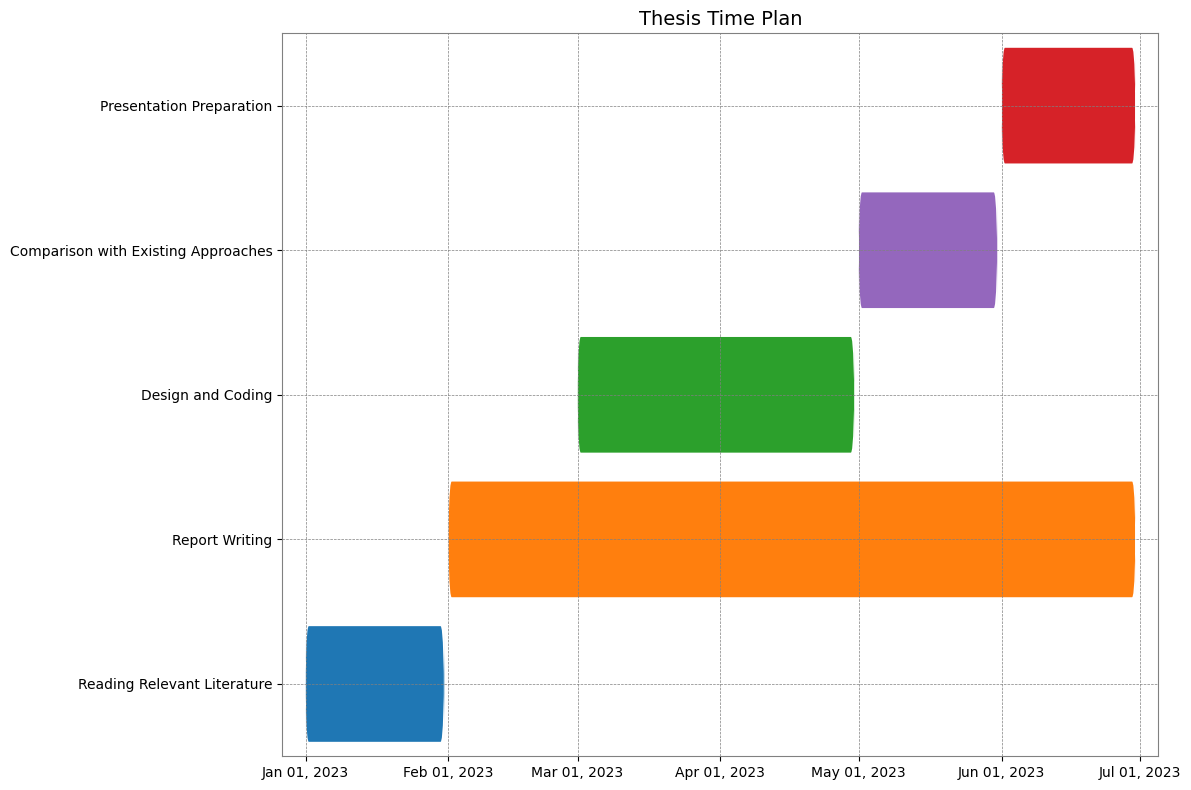

Write Python code to recreate this figure.
import matplotlib.pyplot as plt
import pandas as pd
import matplotlib.dates as mdates
from datetime import datetime, timedelta
import matplotlib.patches as patches

# Setting a standard, widely available font
plt.rcParams['font.family'] = 'Arial'

# Define the tasks, start and end dates, and colors
tasks_adjusted = {
    "Task": ["Reading Relevant Literature", "Report Writing", "Design and Coding",
             "Comparison with Existing Approaches", "Presentation Preparation"],
    "Start": [datetime(2023, 1, 1), datetime(2023, 2, 1), datetime(2023, 3, 1),
              datetime(2023, 5, 1), datetime(2023, 6, 1)],
    "Finish": [datetime(2023, 1, 31), datetime(2023, 6, 30), datetime(2023, 4, 30),
               datetime(2023, 5, 31), datetime(2023, 6, 30)],
    "Color": ["#1f77b4", "#ff7f0e", "#2ca02c", "#9467bd", "#d62228"]
}

# Create a DataFrame from the data
df_adjusted = pd.DataFrame(tasks_adjusted)

# Calculate padding for the x-axis (e.g., 5 days before and after)
padding_days = 5
start_padding = df_adjusted["Start"].min() - timedelta(days=padding_days)
end_padding = df_adjusted["Finish"].max() + timedelta(days=padding_days)

# Plotting the adjusted Gantt chart
fig, ax = plt.subplots(figsize=(12, 8))

# Setting the x-axis range with added padding
ax.set_xlim(start_padding, end_padding)

# Create a rounded rectangle for each task without border
for i, task in enumerate(df_adjusted["Task"]):
    start_date = df_adjusted.loc[i, "Start"]
    duration = df_adjusted.loc[i, "Finish"] - start_date
    rect = patches.FancyBboxPatch((mdates.date2num(start_date), i - 0.3), duration.days, 0.6,
                                  boxstyle="round,pad=0.1,rounding_size=0.8",
                                  linewidth=0,  # No border
                                  facecolor=df_adjusted.loc[i, "Color"])
    ax.add_patch(rect)

# Adjust the y-axis to fit the task names
ax.set_ylim(-0.5, len(df_adjusted["Task"]) - 0.5)

# Format and label the x-axis to show dates
ax.xaxis_date()
ax.xaxis.set_major_locator(mdates.MonthLocator())
ax.xaxis.set_major_formatter(mdates.DateFormatter("%b %d, %Y"))


plt.title('Thesis Time Plan', fontsize=14)

ax.set_yticks(range(len(df_adjusted["Task"])))
ax.set_yticklabels(df_adjusted["Task"])

# Display grid lines for both x and y axes
plt.grid(True, which='major', axis='both', linestyle='--', linewidth=0.5, color='grey')

# Set the frame color
for spine in ax.spines.values():
    spine.set_edgecolor('grey')

# Improve overall layout
plt.tight_layout()

# Show the plot
plt.show()
